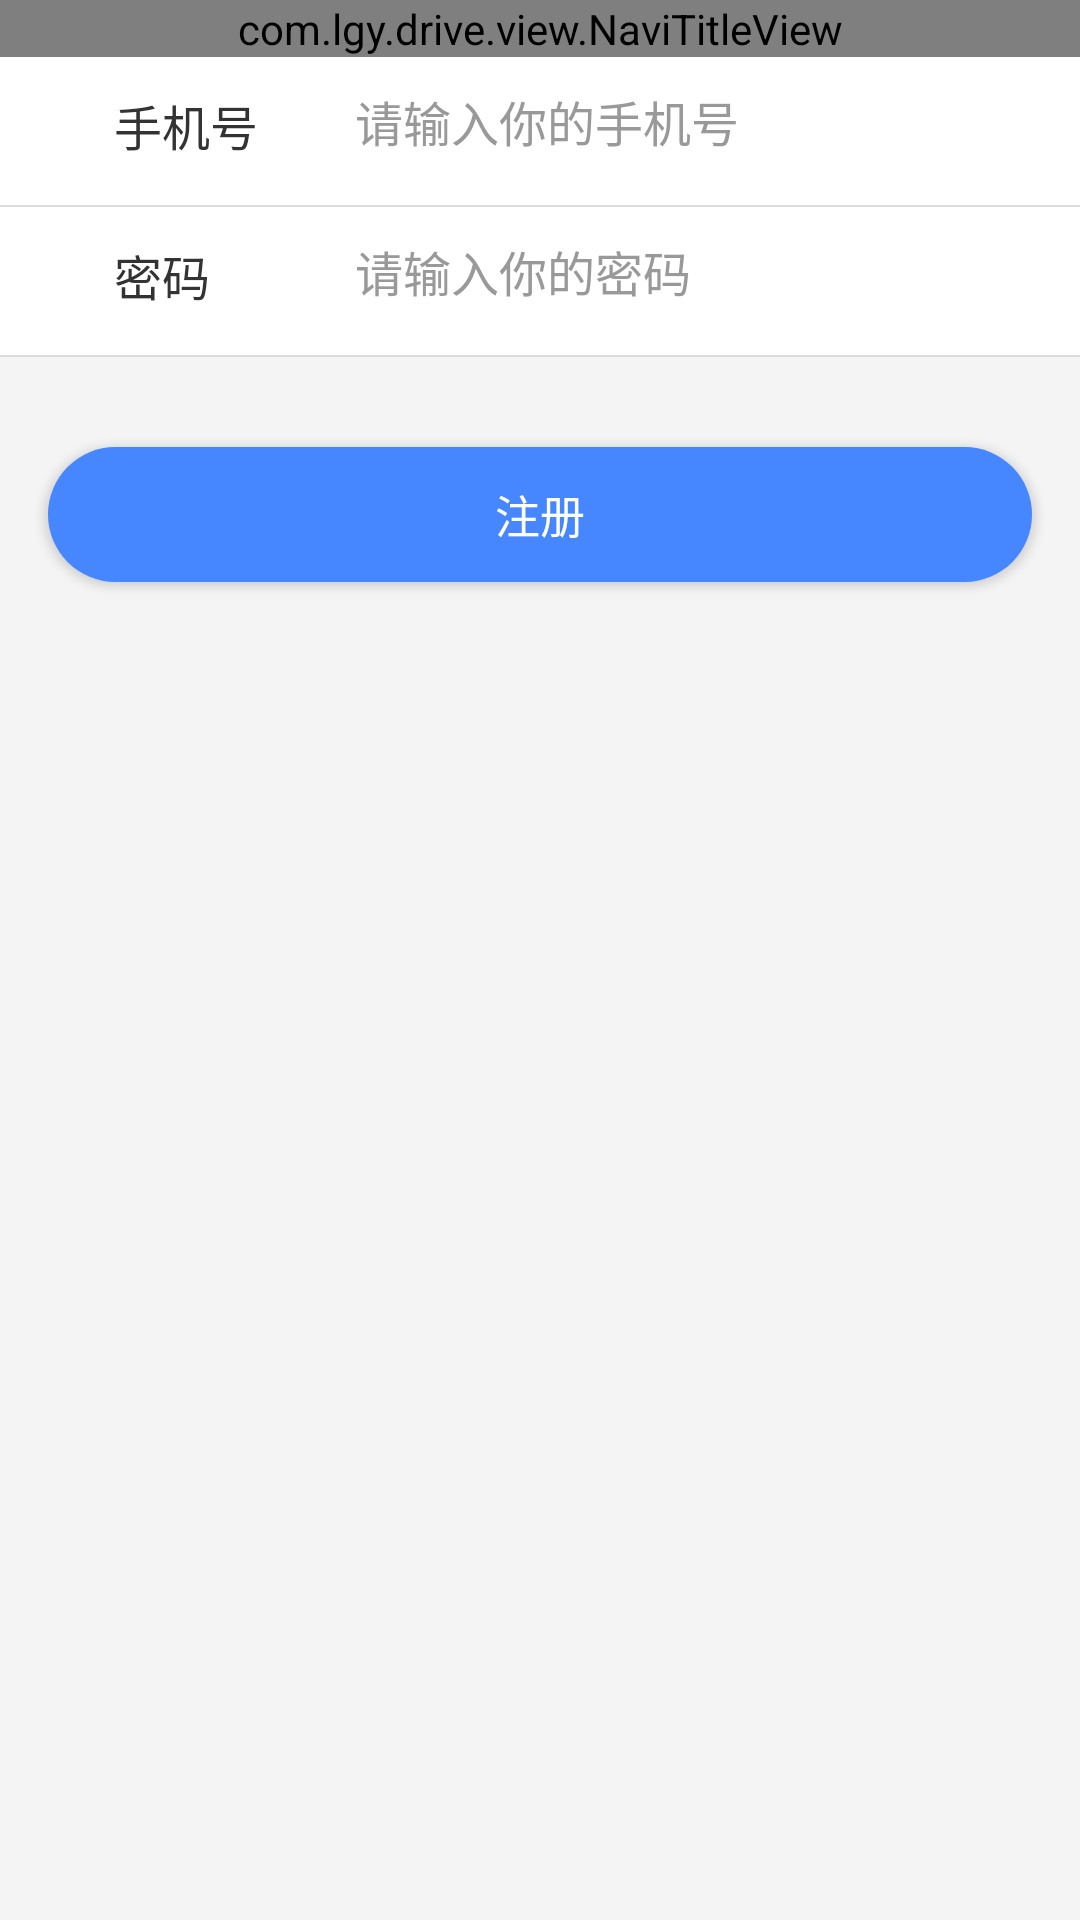

Here is an Android app screen rendered from its layout file. Give the layout XML and the strings, colors and styles it references.
<!-- AndroidManifest.xml: application theme AppTheme -->
<!-- res/layout/activity_register.xml -->
<?xml version="1.0" encoding="utf-8"?>
<LinearLayout xmlns:android="http://schemas.android.com/apk/res/android"
    xmlns:app="http://schemas.android.com/apk/res-auto"
    android:layout_width="match_parent"
    android:layout_height="match_parent"
    android:orientation="vertical">

    <com.lgy.drive.view.NaviTitleView
        android:id="@+id/navi_view"
        android:layout_width="match_parent"
        android:layout_height="wrap_content"
        app:center_title="注册"></com.lgy.drive.view.NaviTitleView>

    <LinearLayout style="@style/input_ll">

        <TextView
            style="@style/input_title"
            android:text="手机号" />

        <EditText
            android:id="@+id/ev_account"
            style="@style/input_content"
            android:hint="请输入你的手机号" />
    </LinearLayout>

    <LinearLayout style="@style/input_ll">

        <TextView
            style="@style/input_title"
            android:text="密码" />

        <EditText
            android:id="@+id/ev_pwd"
            style="@style/input_content"
            android:hint="请输入你的密码"
            android:inputType="textPassword" />
    </LinearLayout>

    <Button
        android:id="@+id/btn_register"
        style="@style/btn_confirm"
        android:text="注册" />
</LinearLayout>
<!-- resources referenced by this layout -->
<resources>
  <style name="btn_confirm">
          <item name="android:layout_width">match_parent</item>
          <item name="android:layout_height">45dp</item>
          <item name="android:layout_marginLeft">@dimen/margin_border</item>
          <item name="android:layout_marginTop">30dp</item>
          <item name="android:layout_marginRight">@dimen/margin_border</item>
          <item name="android:background">@drawable/shape_confirm</item>
          <item name="android:gravity">center</item>
          <item name="android:textColor">@color/white</item>
          <item name="android:textSize">15dp</item>
          <item name="android:layout_gravity">center_horizontal</item>
      </style>
  <style name="input_content">
          <item name="android:layout_width">0dp</item>
          <item name="android:layout_height">match_parent</item>
          <item name="android:layout_weight">3</item>
          <item name="android:background">@null</item>
          <item name="android:textColor">@color/base_color</item>
          <item name="android:textColorHint">@color/gray</item>
          <item name="android:textSize">@dimen/default_text_size</item>
      </style>
  <style name="input_ll">
          <item name="android:layout_width">match_parent</item>
          <item name="android:layout_height">50dp</item>
          <item name="android:background">@drawable/ll_bottom_line_bg</item>
          <item name="android:gravity">center</item>
          <item name="android:paddingBottom">17dp</item>
          <item name="android:paddingTop">11dp</item>
          <item name="android:orientation">horizontal</item>
          <item name="android:paddingLeft">38dp</item>
      </style>
  <style name="input_title">
          <item name="android:layout_width">0dp</item>
          <item name="android:layout_height">wrap_content</item>
          <item name="android:layout_weight">1</item>
          <item name="android:textColor">@color/base_color</item>
          <item name="android:textSize">@dimen/default_text_size</item>
      </style>
  <style name="AppTheme" parent="Theme.AppCompat.Light.NoActionBar">
          
          <item name="colorPrimary">@color/colorPrimary</item>
          <item name="colorPrimaryDark">@color/colorPrimaryDark</item>
          <item name="colorAccent">@color/colorAccent</item>
          <item name="android:windowBackground">@color/backgroundColor</item>
          <item name="android:textColor">@color/base_color</item>
      </style>
  <dimen name="margin_border">16dp</dimen>
  <color name="white">#FFFFFF</color>
  <color name="base_color">#333333</color>
  <color name="gray">#999999</color>
  <dimen name="default_text_size">16dp</dimen>
  <!-- drawable ll_bottom_line_bg (drawable) -->
  <?xml version="1.0" encoding="UTF-8"?>
  <layer-list xmlns:android="http://schemas.android.com/apk/res/android">
  
      
      <item>
          <shape>
              <solid android:color="@color/line_color" />
          </shape>
      </item>
      
      <item android:bottom="0.8dp">
          <shape>
              <solid android:color="#ffffff" />
          </shape>
      </item>
  </layer-list>
  <color name="colorPrimary">#3F51B5</color>
  <color name="colorPrimaryDark">#303F9F</color>
  <color name="colorAccent">#FF4081</color>
  <color name="backgroundColor">#F4F4F4</color>
  <color name="confirm_color">#4687FF</color>
  <dimen name="radius_angle">50dp</dimen>
  <color name="line_color">#DBDBDB</color>
</resources>
